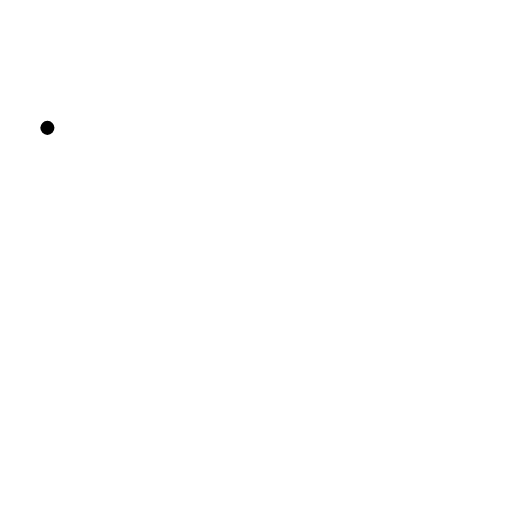
t = 0.00 s
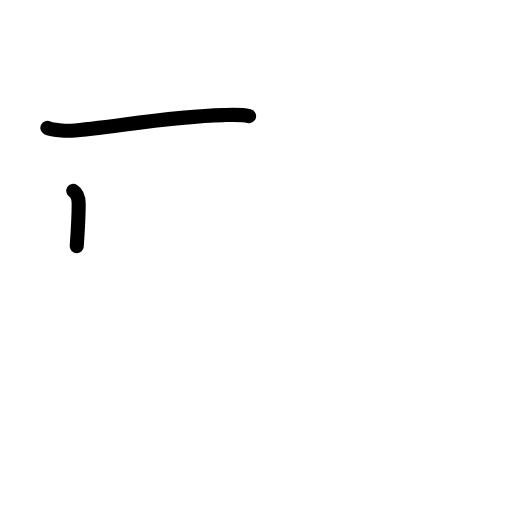
t = 1.38 s
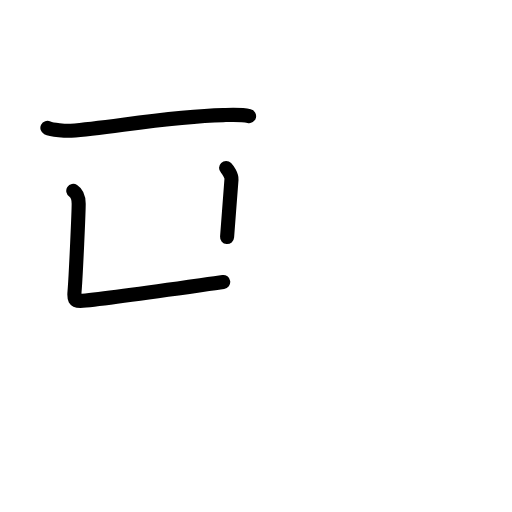
t = 2.75 s
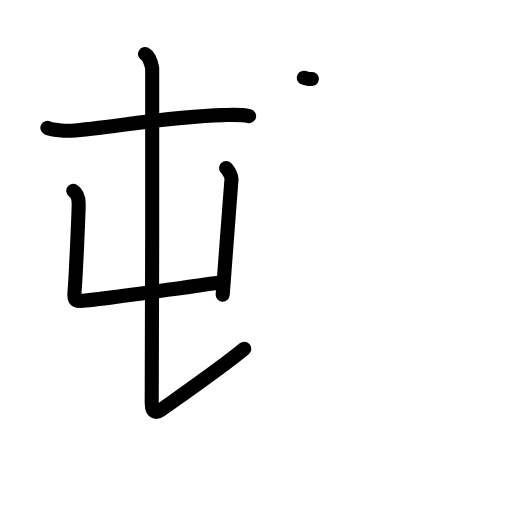
t = 4.17 s
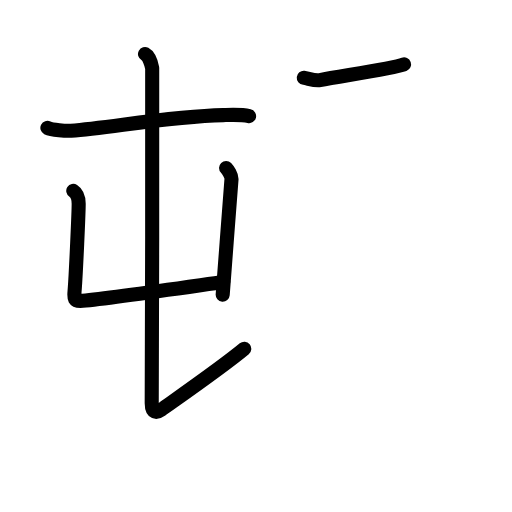
t = 4.83 s
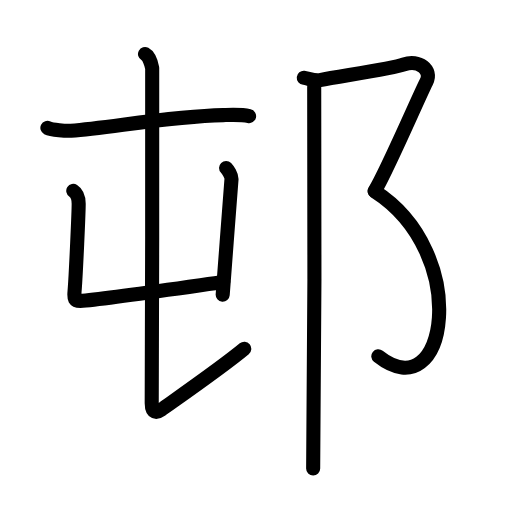
t = 7.00 s

The animated SVG that drew these frames (rendered in a browser with its animation timeline set to each time). Animation: 24 SMIL elements (animate=24); one cycle of 7.00 s.

<?xml version="1.0" encoding="UTF-8"?>
<!--
AniKanjiVG is licensed by CC-BY-SA Paul C. Sommerhoff (https://bitbucket.org/sommerhoff/anikanjivg).
AniKanjiVG uses KanjiVG which is licensed by CC-BY-SA Ulrich Apel (http://kanjivg.tagaini.net).
See also http://creativecommons.org/licenses/by-sa/3.0/
-->
<svg xmlns:kvg='http://kanjivg.tagaini.net' xmlns='http://www.w3.org/2000/svg' width='109' height='109' viewBox='0 0 109 109' style='fill:none;stroke:#000000;stroke-width:3;stroke-linecap:round;stroke-linejoin:round;' id="kvg:kanji_090a8"><g id="kvg:090a8" kvg:element="邨"><g id="kvg:090a8-g1" kvg:element="屯" kvg:position="left"><g id="kvg:090a8-g2" kvg:element="丿"><path id="kvg:090a8-s1" kvg:type="㇒" d="M10.09,27.22c0.94,0.47,4.05,0.69,5.02,0.61c8.7-0.71,21.26-3.08,32.4-3.33c1.18-0.03,3.77-0.19,5.52,0.22"><animate attributeName="d" begin="0.0s" dur="0.3333333333333333s" from="M10.09,27.22C10.09,27.22,10.09,27.22,10.09,27.22" to="M10.09,27.22c0.94,0.47,4.05,0.69,5.02,0.61" />
<animate attributeName="d" begin="0.3333333333333333s" dur="0.3333333333333333s" from="M10.09,27.22c0.94,0.47,4.05,0.69,5.02,0.61c0,0,0,0,0,0,0" to="M10.09,27.22c0.94,0.47,4.05,0.69,5.02,0.61c8.7-0.71,21.26-3.08,32.4-3.33" />
<animate attributeName="d" begin="0.6666666666666666s" dur="0.3333333333333333s" from="M10.09,27.22c0.94,0.47,4.05,0.69,5.02,0.61c8.7-0.71,21.26-3.08,32.4-3.33c0,0,0,0,0,0,0" to="M10.09,27.22c0.94,0.47,4.05,0.69,5.02,0.61c8.7-0.71,21.26-3.08,32.4-3.33c1.18-0.03,3.77-0.19,5.52,0.22" />
</path>
</g>
<g id="kvg:090a8-g3" kvg:element="屮" kvg:variant="true"><g id="kvg:090a8-g4" kvg:element="凵"><path id="kvg:090a8-s2" kvg:type="㇗a" d="M15.6,40.63c0.45,0.29,1.15,1.07,1.15,2.75c0,1.95-0.58,14.63-0.83,18.06c-0.13,1.77-0.5,2.81,1.66,2.6c6.31-0.62,24.29-3.23,29.94-4.01"><animate attributeName="d" begin="1.0s" dur="0.25s" from="M15.6,40.63C15.6,40.63,15.6,40.63,15.6,40.63" to="M15.6,40.63c0.45,0.29,1.15,1.07,1.15,2.75" />
<animate attributeName="d" begin="1.25s" dur="0.25s" from="M15.6,40.63c0.45,0.29,1.15,1.07,1.15,2.75c0,0,0,0,0,0,0" to="M15.6,40.63c0.45,0.29,1.15,1.07,1.15,2.75c0,1.95-0.58,14.63-0.83,18.06" />
<animate attributeName="d" begin="1.5s" dur="0.25s" from="M15.6,40.63c0.45,0.29,1.15,1.07,1.15,2.75c0,1.95-0.58,14.63-0.83,18.06c0,0,0,0,0,0,0" to="M15.6,40.63c0.45,0.29,1.15,1.07,1.15,2.75c0,1.95-0.58,14.63-0.83,18.06c-0.13,1.77-0.5,2.81,1.66,2.6" />
<animate attributeName="d" begin="1.75s" dur="0.25s" from="M15.6,40.63c0.45,0.29,1.15,1.07,1.15,2.75c0,1.95-0.58,14.63-0.83,18.06c-0.13,1.77-0.5,2.81,1.66,2.6c0,0,0,0,0,0,0" to="M15.6,40.63c0.45,0.29,1.15,1.07,1.15,2.75c0,1.95-0.58,14.63-0.83,18.06c-0.13,1.77-0.5,2.81,1.66,2.6c6.31-0.62,24.29-3.23,29.94-4.01" />
<animate attributeName="d" begin="0s" dur="1.0s" from="M-100,-100" to="M-100,-100" />
</path>
<path id="kvg:090a8-s3" kvg:type="㇑" d="M48.13,35.75c0.38,0.39,1.21,1.64,1.15,2.44c-0.27,3.72-1.4,18.07-1.87,24.55"><animate attributeName="d" begin="2.0s" dur="0.5s" from="M48.13,35.75C48.13,35.75,48.13,35.75,48.13,35.75" to="M48.13,35.75c0.38,0.39,1.21,1.64,1.15,2.44" />
<animate attributeName="d" begin="2.5s" dur="0.5s" from="M48.13,35.75c0.38,0.39,1.21,1.64,1.15,2.44c0,0,0,0,0,0,0" to="M48.13,35.75c0.38,0.39,1.21,1.64,1.15,2.44c-0.27,3.72-1.4,18.07-1.87,24.55" />
<animate attributeName="d" begin="0s" dur="2.0s" from="M-100,-100" to="M-100,-100" />
</path>
</g>
<g id="kvg:090a8-g5" kvg:element="丿" kvg:variant="true"><path id="kvg:090a8-s4" kvg:type="㇙" d="M30.87,11.51c0.85,0.46,1.36,2.07,1.53,2.99c0.15,0.83-0.1,63.22-0.1,71.37c0,2.16,1.04,2.07,2.02,1.36C37.77,84.77,47.5,78,52,74.25"><animate attributeName="d" begin="3.0s" dur="0.25s" from="M30.87,11.51C30.87,11.51,30.87,11.51,30.87,11.51" to="M30.87,11.51c0.85,0.46,1.36,2.07,1.53,2.99" />
<animate attributeName="d" begin="3.25s" dur="0.25s" from="M30.87,11.51c0.85,0.46,1.36,2.07,1.53,2.99c0,0,0,0,0,0,0" to="M30.87,11.51c0.85,0.46,1.36,2.07,1.53,2.99c0.15,0.83-0.1,63.22-0.1,71.37" />
<animate attributeName="d" begin="3.5s" dur="0.25s" from="M30.87,11.51c0.85,0.46,1.36,2.07,1.53,2.99c0.15,0.83-0.1,63.22-0.1,71.37c0,0,0,0,0,0,0" to="M30.87,11.51c0.85,0.46,1.36,2.07,1.53,2.99c0.15,0.83-0.1,63.22-0.1,71.37c0,2.16,1.04,2.07,2.02,1.36" />
<animate attributeName="d" begin="3.75s" dur="0.25s" from="M30.87,11.51c0.85,0.46,1.36,2.07,1.53,2.99c0.15,0.83-0.1,63.22-0.1,71.37c0,2.16,1.04,2.07,2.02,1.36c0,0,0,0,0,0,0" to="M30.87,11.51c0.85,0.46,1.36,2.07,1.53,2.99c0.15,0.83-0.1,63.22-0.1,71.37c0,2.16,1.04,2.07,2.02,1.36C37.77,84.77,47.5,78,52,74.25" />
<animate attributeName="d" begin="0s" dur="3.0s" from="M-100,-100" to="M-100,-100" />
</path>
</g>
</g>
</g>
<g id="kvg:090a8-g6" kvg:element="⻏" kvg:variant="true" kvg:original="邑" kvg:position="right" kvg:radical="tradit"><path id="kvg:090a8-s5" kvg:type="㇇" d="M64.67,16.56c0.85,0.09,2.36,0.7,3.45,0.49c4.71-0.91,15.42-2.44,17.9-3.35c3.05-1.12,6.11,1.12,4.75,3.73s-8.63,19.49-11,23.22"><animate attributeName="d" begin="4.0s" dur="0.3333333333333333s" from="M64.67,16.56C64.67,16.56,64.67,16.56,64.67,16.56" to="M64.67,16.56c0.85,0.09,2.36,0.7,3.45,0.49" />
<animate attributeName="d" begin="4.333333333333333s" dur="0.3333333333333333s" from="M64.67,16.56c0.85,0.09,2.36,0.7,3.45,0.49c0,0,0,0,0,0,0" to="M64.67,16.56c0.85,0.09,2.36,0.7,3.45,0.49c4.71-0.91,15.42-2.44,17.9-3.35" />
<animate attributeName="d" begin="4.666666666666667s" dur="0.3333333333333333s" from="M64.67,16.56c0.85,0.09,2.36,0.7,3.45,0.49c4.71-0.91,15.42-2.44,17.9-3.35c0,0,0,0,0,0,0" to="M64.67,16.56c0.85,0.09,2.36,0.7,3.45,0.49c4.71-0.91,15.42-2.44,17.9-3.35c3.05-1.12,6.11,1.12,4.75,3.73s-8.63,19.49-11,23.22" />
<animate attributeName="d" begin="0s" dur="4.0s" from="M-100,-100" to="M-100,-100" />
</path>
<path id="kvg:090a8-s6" kvg:type="㇕va" d="M79.76,40.71C100.5,54,95.25,87.5,80.54,75.85"><animate attributeName="d" begin="5.0s" dur="1.0s" from="M79.76,40.71C79.76,40.71,79.76,40.71,79.76,40.71" to="M79.76,40.71C100.5,54,95.25,87.5,80.54,75.85" />
<animate attributeName="d" begin="0s" dur="5.0s" from="M-100,-100" to="M-100,-100" />
</path>
<path id="kvg:090a8-s7" kvg:type="㇑" d="M66.89,18.55c0.22,1.12,0,74.2-0.22,81.2"><animate attributeName="d" begin="6.0s" dur="1.0s" from="M66.89,18.55C66.89,18.55,66.89,18.55,66.89,18.55" to="M66.89,18.55c0.22,1.12,0,74.2-0.22,81.2" />
<animate attributeName="d" begin="0s" dur="6.0s" from="M-100,-100" to="M-100,-100" />
</path>
</g>
</g>
</svg>
